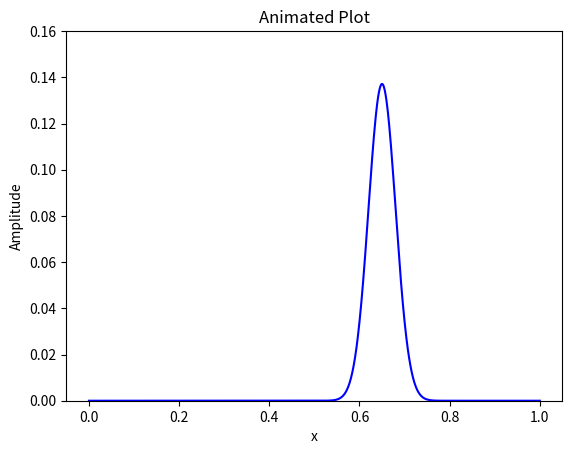

Write the Python code that produced this figure.
import numpy as np
from numpy.typing import NDArray
import matplotlib.pyplot as plt
from matplotlib.animation import FuncAnimation
from scipy import linalg as la


#  INFO: PARAMETERS

size = 1_000 + 1
end_k = 1e8
k = 1e6
mass = 1
hbar = 1

#  INFO: BASIS

xs, dx = np.linspace(0, 1, size, retstep=True)

#  INFO: Potential

vs = 0.5 * k * np.power((xs - 0.5), 2)
# vs = np.zeros((size,))
vs[+0] = end_k
vs[-1] = end_k
V = np.matrix(np.diag(vs))

#  INFO: Laplacian

Lap = np.matrix(
    np.diag(np.ones((size - 1,)) * 1.0, k=+1)
    + np.diag(np.ones((size - 1,)) * 1.0, k=-1)
    - np.diag(np.ones((size,)) * 2.0, k=0)
) / (dx * dx)


def asAbs(x: NDArray):
    return np.sqrt(x.T * x)


#  INFO: Hamiltonian

H = V - Lap * 1.0 * hbar * hbar / 2.0 / mass

#  INFO: Eigenstates

E, Phi = la.eigh(H)

sort_inds = np.argsort(E)
E = E[sort_inds]
Phi = np.matrix(Phi[:, sort_inds])


def gauss(x: NDArray, x0: float, s: float):
    y = np.exp(-0.5 * np.power((x - x0) / s, 2))
    return y / la.norm(y)


H_new = np.diag(E)


Psi = np.matrix(gauss(xs, 0.65, 0.03)).H
coeffs = Phi.H * Psi


sort_inds = np.argsort(np.abs(coeffs.A1))[::-1]
temp_coeffs = coeffs[sort_inds]

ts, dt = np.linspace(0, 0.1, 1000, retstep=True)


def evolve(co: np.matrix, t: float):
    return la.expm(-1j * H_new * t / hbar) * co


fig, ax = plt.subplots()
(line,) = ax.plot(xs, np.abs(Phi * evolve(coeffs, ts[0])), color="b")
ax.set_ylim(0, 0.16)
ax.set_title("Animated Plot")
ax.set_xlabel("x")
ax.set_ylabel("Amplitude")


# Update function for animation
def update(frame: int):
    line.set_ydata(np.abs(Phi * evolve(coeffs, ts[frame])))
    return (line,)


# Create the animation
ani = FuncAnimation(fig, update, frames=len(ts), blit=True, interval=100)
# Show the animation
plt.show()
